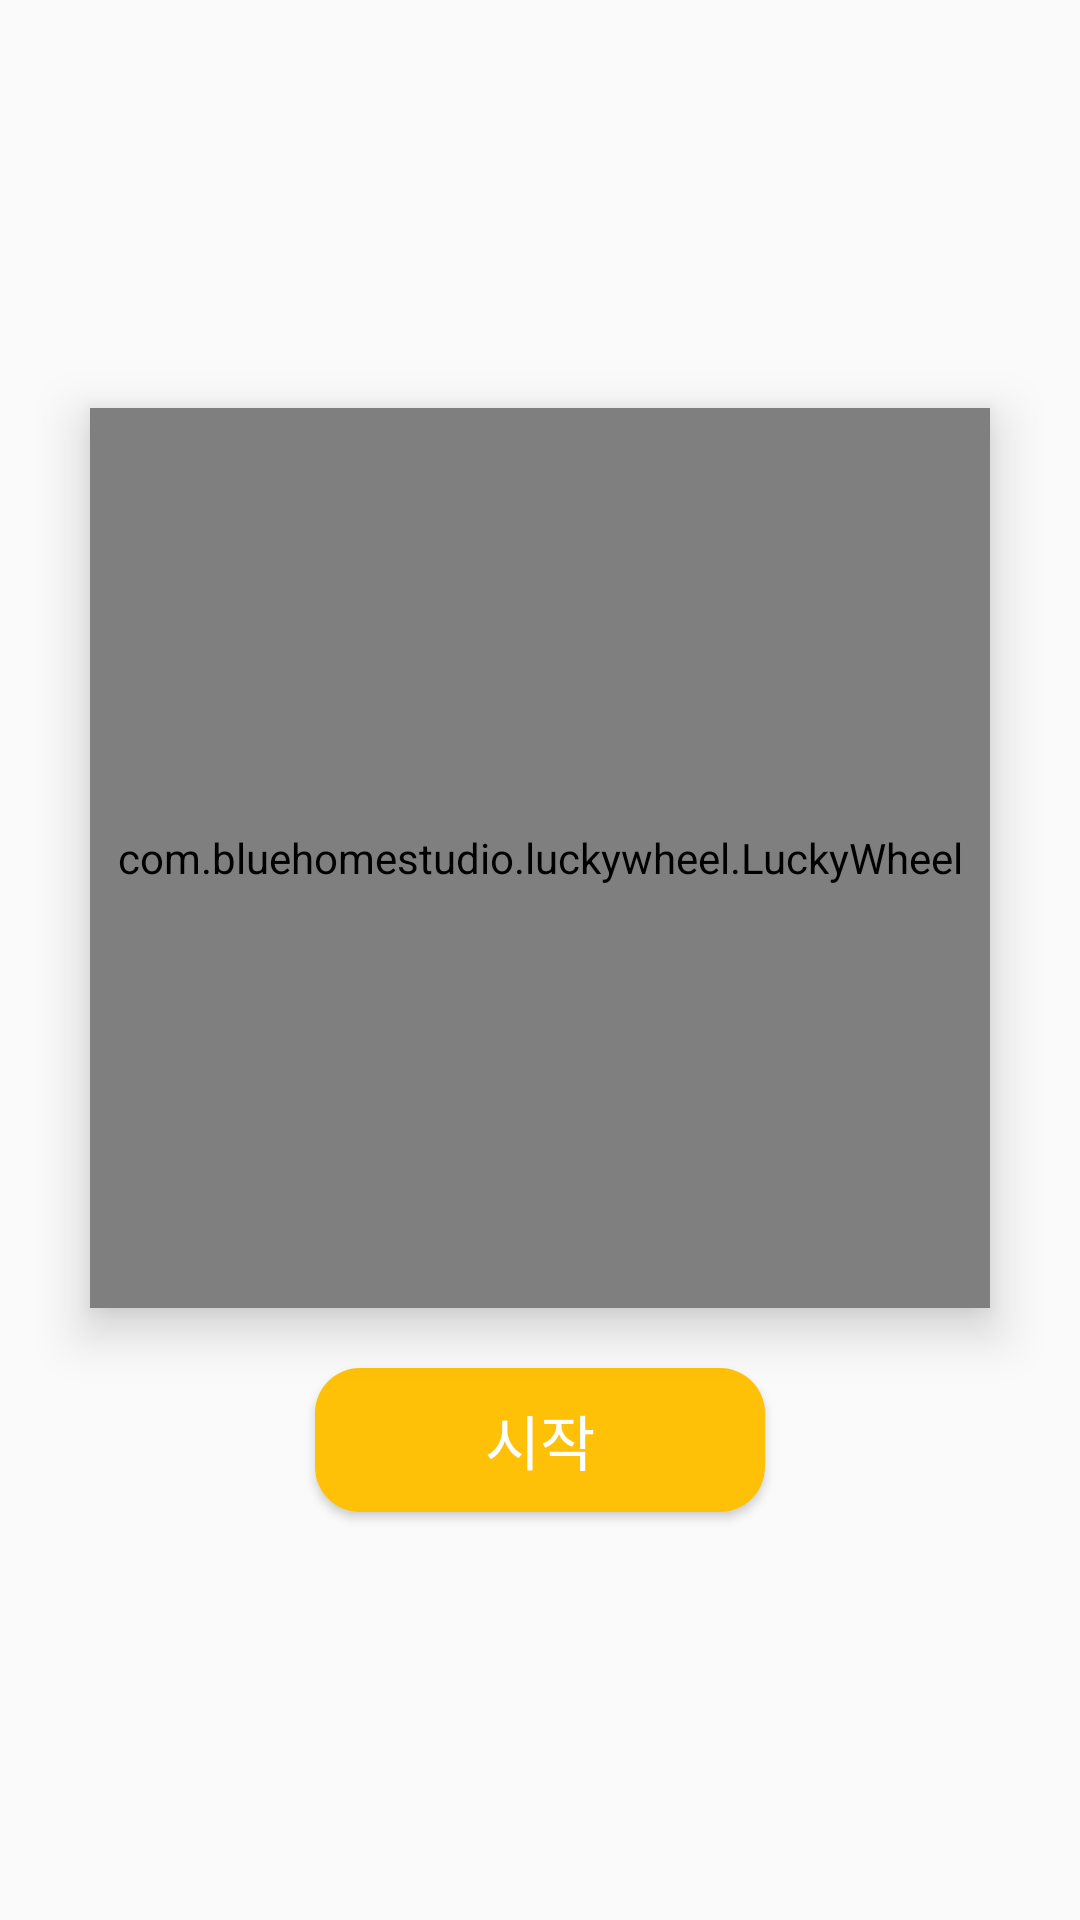

Layout XML and referenced resources for this Android screen:
<!-- AndroidManifest.xml: application theme Theme.MyApplication -->
<!-- res/layout/activity_rullet_show.xml -->
<?xml version="1.0" encoding="utf-8"?>
<LinearLayout xmlns:android="http://schemas.android.com/apk/res/android"
    xmlns:app="http://schemas.android.com/apk/res-auto"
    xmlns:tools="http://schemas.android.com/tools"
    android:layout_width="match_parent"
    android:layout_height="match_parent"
    android:orientation="vertical"
    android:gravity="center"
    tools:context=".Rullet.RulletShowActivity">

    <com.bluehomestudio.luckywheel.LuckyWheel
        android:id="@+id/luck_wheel"
        android:layout_width="300dp"
        android:layout_height="300dp"
        app:background_color="@android:color/white"
        android:elevation="10dp"
        />

    <Button
        android:id="@+id/spin_btn"
        android:layout_width="150dp"
        android:layout_height="wrap_content"
        android:layout_marginTop="20dp"
        android:background="@drawable/round_button"
        android:text="시작"
        android:fontFamily="@font/kcchanbit"
        android:textColor="@color/white"
        android:textSize="20sp" />
</LinearLayout>
<!-- resources referenced by this layout -->
<resources>
  <color name="white">#FFFFFFFF</color>
  <!-- drawable round_button (drawable) -->
  <?xml version="1.0" encoding="utf-8"?>
  <shape xmlns:android="http://schemas.android.com/apk/res/android">
      <corners android:radius="15dp" />
      <solid android:color="#FFC107"/>
  </shape>
  <style name="Theme.MyApplication" parent="Base.Theme.MyApplication" />
  <style name="Base.Theme.MyApplication" parent="Theme.AppCompat.Light">
          
          
      </style>
</resources>
